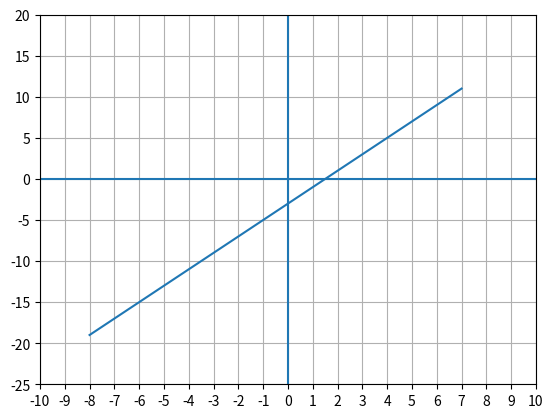

Source code (Python):
# modules importeren

import numpy as np
import matplotlib.pyplot as plt


# grafiek van rechte met gegeven vergelijking

plt.figure()                                     # creëer figuur

x = np.arange(-8, 8, 1)                          # kies x-coördinaten van punten die geplot worden        

y = 2 * x - 3                                    # overeenkomstige y-coördinaten voor rechte
                                
plt.axis(xmin=-10, xmax=10, ymin=-25, ymax=20)   # vensterinstellingen
plt.xticks(np.arange(-10, 11, step=1))
plt.yticks(np.arange(-25, 25, step=5))

plt.hlines(0, -10, 10)                           # x-as
plt.vlines(0, -25, 20)                           # y-as

plt.grid(True)                                   # plot rooster

plt.plot(x, y)                                   # plot lijnstukken
 
plt.show()                                       # toon figuur